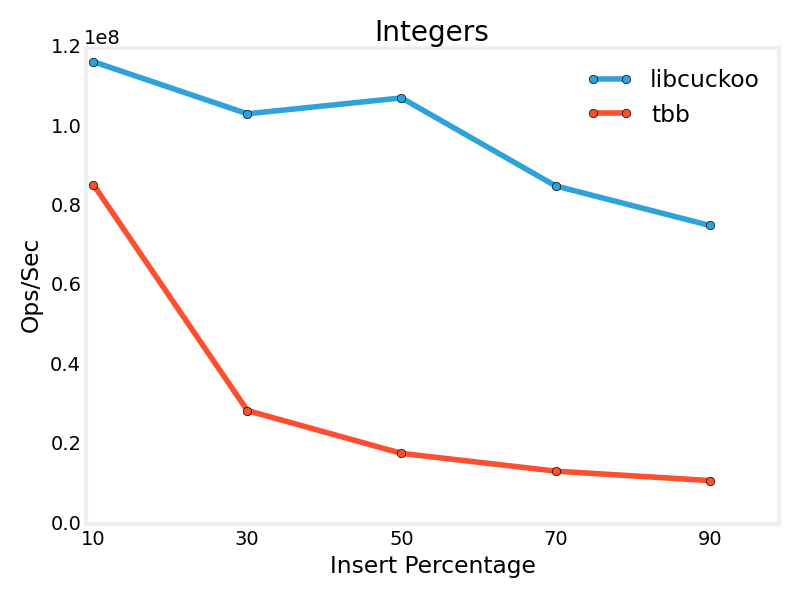

Data behind this chart, as committed beside it:
Insert Percentage, libcuckoo, tbb
10, 116531507, 85567523
30, 103404441, 28585604
50, 107402642, 17800022
70, 85223007, 13326853
90, 75258788, 10945110
